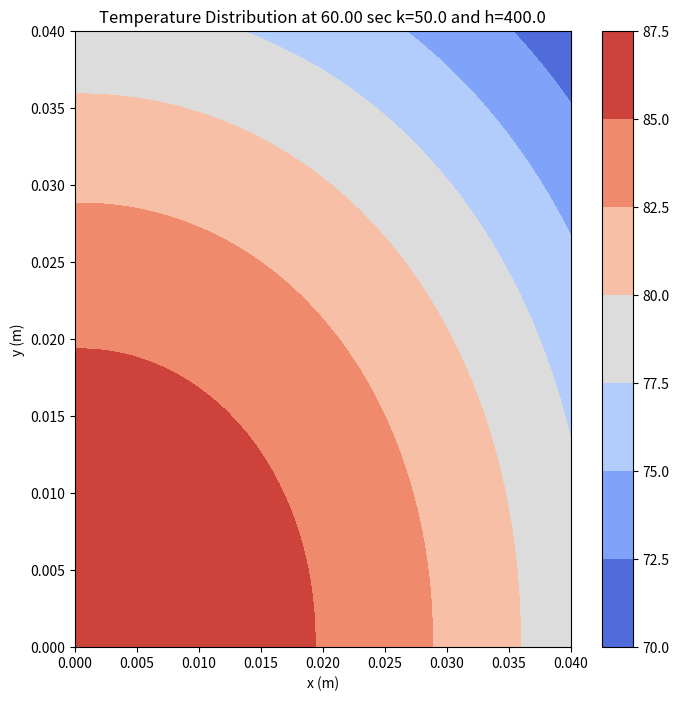

Recreate this plot in Python.
import numpy as np
import matplotlib.pyplot as plt

n = 50 # Number of grid points in x-direction
m = 50 # Number of grid points in y-direction
T = np.zeros((n, m)) # 2D array to store temperature at each grid point and time step

x = [0.0] * n
y = [0.0] * m
      
a = np.zeros(n)
b = np.zeros(n)
c = np.zeros(n)
d = np.zeros(n)

Temp_x = np.zeros((n, m)) # Temperatures at next time step in x direction
Temp_y = np.zeros((n, m)) # Temperatures at next time step in y direction

# meter
l = 0.04
dx = l/(n - 1.0) # Grid spacing in x-direction
dy = l/(m - 1.0) # Grid spacing in y-direction
k = 50.0 # Thermal conductivity of material ( W/(m*K))
h = 400.0 # Convective heat transfer coefficient
rho = 7850 # kg/m^3
Cp = 500 # Cp is specific heat capacity(in (j/kg-K)
alpha = k / (rho*Cp) # Thermal diffusivity (in W/m^2-K)
dt = 0.50 # Time step
r = dt * alpha/(2*(dx*dx))# Ratio used in tridiagonal system
t_inf = 25 # Ambient temperature

for i in range(n):
    x[i]=dx*i
    
for j in range(m):
    y[i]=dy*j
# set initial temperature
for j in range(m):
    for i in range(n):
        T[i][j] = 100
        
# initialize t0 as 0
t = 0
for p in range(120):   # repeat the following 600 times
       
    # x-Sweep
    for j in range(1,m-1):
        for i in range(1, n - 1):
            a[i] = -r
            b[i] = 1 + 2*r
            c[i] = -r
            d[i] = r * (T[i][j + 1] + T[i][j - 1]) + (1 - 2*r) * T[i][j]
            
        a[0] = 0.0
        b[0] = -1.0
        c[0] = 1.0
        d[0] = 0.0
        
        a[n - 1] = -k
        b[n - 1] = k + h*dx
        c[n - 1] = 0.0
        d[n - 1] = h*dx*t_inf
        
        for i in range(1, n):
            
            b[i] = b[i] - c[i-1] * a[i] / b[i-1]
            d[i] = d[i] - d[i-1] * a[i] / b[i-1]
       
        Temp_x[n - 1][j] = d[n - 1] / b[n - 1]
       
        for i in range(n - 2, -1, -1):
            Temp_x[i][j] = (d[i] - c[i]*Temp_x[i + 1][j])/b[i]
        

    for i in range(n):
        Temp_x[i][0] = Temp_x[i][1]  # Boundary condition at the bottom
        Temp_x[i][m - 1] = (k * Temp_x[i][m - 2] + h * dy * t_inf) / (k + h * dy)  # Boundary condition at the top
    
    for i in range(n):
        for j in range(m):
            T[i][j]=Temp_x[i][j]
    
    # y_sweep
    for i in range(1, n-1):
        for j in range(1, m - 1):
            a[j] = -r
            b[j] = 1 + 2*r
            c[j] = -r 
            d[j] = r * (T[i+1][j] + T[i-1][j]) + (1 - 2 * r) * T[i][j]
         
        # Boundary conditions at Base
        a[0] = 0.0
        b[0] = -1.0
        c[0] = 1.0
        d[0] = 0.0
                
        a[m - 1] = -k
        b[m - 1] = k + h * dx
        c[m - 1] = 0.0
        d[m - 1] = h * dx * t_inf
        

        for j in range(1, m):
            b[j] = b[j] - c[j - 1] * a[j] / b[j - 1]
            d[j] = d[j] - d[j - 1] * a[j] / b[j - 1]
    
        Temp_y[i][m - 1] = d[m - 1] / b[m - 1]
        
        
        for j in range(m - 2, -1, -1):
            
            Temp_y[i][j] = (d[j] - c[j] * Temp_y[i][j + 1]) / b[j]
            
    for j in range(m):
        Temp_y[0][j] = Temp_y[1][j] # Boundary condition at the bottom
        Temp_y[n - 1][j] = (k * Temp_y[n - 2][j] + h * dx * t_inf) / (k + h * dx)  # Boundary condition at the top                       
   # print(Temp_y)  
    for i in range(n):
        for j in range(m):
            T[i][j]=Temp_y[i][j]             
    t += dt      
#Output the result to console:
for j in range(m):
    for i in range(n):
        
        print(f"x[{i}] y[{j}] = {T[i][j] :.2f}")
 
# Plot the contour graph:
x = np.linspace(0, l, n)
y = np.linspace(0, l, m) 
X, Y = np.meshgrid(x, y)

plt.figure(figsize=(8, 8))
plt.contourf(X, Y, T, cmap='coolwarm')
plt.colorbar()
plt.title(f'Temperature Distribution at {t :.2f} sec k={k} and h={h}')
plt.xlabel('x (m)')
plt.ylabel('y (m)')
plt.show()

